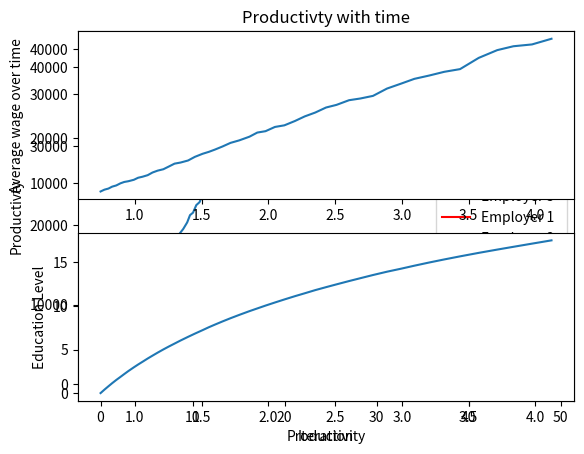

Here is the Python script that generated this plot: (Note: this script raises an exception after producing the figure.)
# -*- coding: utf-8 -*-
"""Project-Computational Economics

Automatically generated by Colaboratory.

Original file is located at
    https://colab.research.google.com/<link-removed>

# [redacted]

# Description of the problem

The simulation of labor market dynamics using agent-based models aims to address several key problems related to labor market outcomes. Some of these problems include:

1. Understanding the impact of technological change on the labor market: The rapid pace of technological change is transforming the nature of work and creating new types of jobs while rendering others obsolete. Agent-based models can help simulate the impact of these changes on the labor market.

2. Modeling worker heterogeneity: All workers are not the same, and there is significant variation in their skills, education, experience, and preferences. Agent-based models can incorporate this heterogeneity to simulate the behavior and interactions of workers with different characteristics.

3. Modeling employer heterogeneity: All employers are also not the same , industry, profitability, affect their behavior and decision-making. Agent-based models can incorporate these differences to simulate the behavior and interactions of employers .

4. To analyse the impact of worker and employer preferences on labor market outcomes: Workers and employers have different preferences, such as wage levels, job security, work-life balance. Agent-based models can simulate the impact of these preferences on labor market outcomes and identify potential policy interventions to improve outcomes for both workers and employers.

### References

1. Tesfatsion, L. (2006). Agent-based computational economics: A constructive approach to economic theory. Handbook of computational economics, 2, 831-880.

2. Investing in Information Technology: Productivity Payoffs for U.S. Industries (Kevin J. Stiroh) - https://papers.ssrn.com/sol3/papers.cfm?abstract_id=702573

3. The curious case of investing in education - https://economictimes.indiatimes.com/news/economy/policy/the-curious-case-of-investment-in-education/articleshow/80306498.cms?from=mdr

4. The Impact of Training on Productivity and Wages: Firm Level Evidence (Jozef Konings, Stijn Vanormelingen) -  https://docs.iza.org/dp4731.pdf


# Description of the Model


An agent-based multi-period model is a useful tool for simulating labor market dynamics because it allows for the modeling of individual behavior and interactions between agents in a changing environment time to time.


There are two major agents in the labor market dynamics. These include workers and employers/firms.


The choices/strategies conisdered by worker:

1. Education and Training: Worker can choose to invest in education to improve their skills and increase their chances of finding higher-paying jobs.

2. Wage Negotiation: Workers can negotiate their wages with employers to try and secure higher pay for their work.

3. Labor Market Participation: Workers can decide whether to participate in the labor market, for example, by choosing to work full-time, or not at all.


The choices/strategies conisdered by employers:

1. Hiring: They can choose to hire new workers based on their business needs and performance.

2. Firing:Worker can choose to fire worker based on the needs

3. Investment in Technology: Employers can invest in new technologies to increase productivity and reduce labor costs.

The workers and the employers make decisions iteratively over 50 times, the unemployemnt rate, average education level, average wages, average productivty has been calculated for these 50 iterations.

As we have **developed the model entirely on our own**, there are not many changes involved. However, we have taken inspiration from different sources to make decisions about the choices of employers and workers in the model. The links for these sources are:

1. https://www.rba.gov.au/publications/bulletin/2018/jun/labour-market-outcomes-for-younger-people.html

2. https://www.ilo.org/legacy/english/intserv/working-papers/wp078/index.html

3. https://www.aeaweb.org/articles?id=10.1257/jep.29.3.3

While it may be true that we developed this model independently, it should be noted that its simplicity only allows for a limited representation of the complexity found in real-world scenarios.

# Import Libraries
"""

import numpy as np
import random
from matplotlib import animation
import matplotlib.pyplot as plt
from matplotlib.animation import FuncAnimation
import seaborn as sns
import pandas as pd

"""# Worker Class

The worker class has been defined here.

The worker has 5 main attributes:
1. education_level: Current education level
2. wage: His current wages, if he is unemployed his current wage becomes 0
3. productivty_level: productivty level of a worker
4. job_status: Worker is employed or not
5. job_employer: To which employer, the worker is working under

The worker has three choices:

1. Invest in education: This functions increases the workers education level and productivity level.
2. Negotiate wage: The worker negotiates wages with the employer. His current wage can be increases or decreases, if his wages decrease, the worker decides to leave the job.
3. Participate in labor market: Worker decides to participate in labor market or not.

Three helper functions in addition to above three choices/functions have benn made as well.

1. Apply for job
2. Leave job
3. Make Decision: Choose one of three worker choice
"""

class Worker:
    def __init__(self, education_level, wage,productivity_level,job_status,job_employer=None):
        self.education_level = education_level # education level
        self.current_wage = wage #Curent wage
        self.previous_wage=wage #Previous wage
        self.productivity_level=productivity_level # productivity level
        self.job_status=job_status # Current job status:'full-time'/'un-employed'
        self.job_employer=job_employer # To which employer, the worker is employed to, if unemployed it is set to None



    def invest_in_education(self):

        # invest in education to improve skills and increase wage

        self.education_level += 1 # increase in education level
        self.current_wage *= 1.1  # a 10% increase in wage
        self.productivity_level*=1.1  # 10% increase in productivity level as well
        if self.job_status=="full-time":
          self.previous_wage*=1.1 # His previous-wage increase since due to his increase in education level his dmeand for wages will become higher,
                                  # if he gets unemployed and decides to re-apply for job

    def negotiate_wage(self):
        # negotiate wage with employer
      if self.job_status=="full-time":
          self.previous_wage=self.current_wage
          self.current_wage *= random.uniform(0.9, 1.1)  # increase or decrease wage within +/-10% max

          if self.current_wage<self.previous_wage: # if workers wage decrease, he decides to leave the job
            self.job_employer.budget+=self.previous_wage #Increment of wage in budget as he will leave the job
            self.job_status="unemployed"
            self.job_employer.worker_list.remove(self)
            self.job_employer.num_workers=self.job_employer.num_workers-1
            self.current_wage=0
            self.job_employer=None

      else:
          self.apply_for_job()   # if the workers decision comes out to be negotiate wage, but he is unemployed, he decides to apply for job

    def apply_for_job(self):
        employer=random.choice(employers) #Randomly choosing an employee , employers is a list as a parameter and each parameter is an object
        if employer.budget >self.previous_wage: #Assumption wage will be equal to the previous wage during switching
          if self.previous_wage!=0:
            self.current_wage=self.previous_wage
          else:
            self.current_wage=employer.wage # If the worker was unemployed with 0 previous wages, his current wage is set to employer/company average wage distribution
          self.job_status="full-time"
          self.job_employer=employer
          employer.worker_list.append(self)
          employer.num_workers+=1
          employer.budget -= self.current_wage
          employer.wage = (employer.wage * (employer.num_workers - 1) + self.current_wage) / employer.num_workers # Average wage distribution of that employer
          employer.productivity_level = (employer.productivity_level * (employer.num_workers - 1) + self.productivity_level ) / employer.num_workers # Average productivty level

    def leave_job(self):  # Helper function
      self.job_status="unemployed"
      self.current_wage=0
      self.job_employer.budget+=self.previous_wage
      self.job_employer.worker_list.remove(self)
      self.job_employer.num_workers-=1
      self.job_employer=None


    def participate_in_labor_market(self):

        if self.job_status=="unemployed" and random.random()>0.5: #Returns random number between 0 and 1 random.random() here suggest urge to get job
          self.apply_for_job()
        if self.job_status=="employed" and random.random()<0.24: # random.random is job satisfaction
          self.leave_job()



    def make_decision(self, edu_prob, wage_prob, work_prob): # Workers decision
        decision = random.choices(["education", "wage", "work"], weights=[edu_prob, wage_prob, work_prob])[0]
        if decision == "education":
            # choose to invest in education
            self.invest_in_education()
        elif decision == "wage":
            # choose to negotiate wage
            self.negotiate_wage()
        else:

            # choose to participate in the labor market
            self.participate_in_labor_market()

"""# Employer Class

The employer class has 3 main attributes:
1. wage: The company/employer average wage given to workers.
2. productivty level: The productivty level of the company.
3. budget: The budget of the company.

The employer has three choices/functions:

1. Hire worker: Employer decides to hire worker, budget decrease
2. Fire worker: Employer decides to fire a worker, budget increases
3. Invest in technology: Technology investment leads to increase in productivty level, budget decreases

One helpfer function has been made:
1. make decision: Employer decides out of the above three choices.
"""

class Employer:
    def __init__(self, wage, productivity_level, budget):
        self.wage = wage
        self.productivity_level = productivity_level
        self.budget = budget
        self.worker_list = [] #All the worker corresponding to particular employer object
        self.num_workers = len(self.worker_list) #Number of workers working
        self.investment_amt=[] # Amount a company invest in technology, when it decides to invest in technology

    def hire_worker(self, new_wage, new_productivity_level,flag=True):
        # check if there is enough budget and hire a new worker with given wage and productivity level
        if flag==True: #worker education level =0, This is for initial simulation of loop, after that the flag is set to false
          if self.budget > new_wage:
            self.worker_list.append(Worker(0, new_wage, new_productivity_level,"full-time", self))
            self.num_workers += 1
            self.budget -= new_wage
            self.wage = (self.wage * (self.num_workers - 1) + new_wage) / self.num_workers
            self.productivity_level = (self.productivity_level * (self.num_workers - 1) + new_productivity_level) / self.num_workers

        else:
          worker_choices=random.choices(workers,k=10)  # Ot of 10 random workers from 300, the employer chooses 10, if the worker is unemployed he decides to hire him
          for i in range(0,len(worker_choices)):
            if worker_choices[i].job_status=="unemployed":
              if self.budget > new_wage:
                worker_choices[i].job_status="full-time"
                worker_choices[i].job_employer=self
                if worker_choices[i].previous_wage==0:
                  worker_choices[i].current_wage=self.wage

                else:
                  worker_choices[i].current_wage=worker_choices[i].previous_wage
                self.worker_list.append(worker_choices[i])
                self.num_workers+=1
                self.budget -= worker_choices[i].previous_wage
                self.wage = (self.wage * (self.num_workers - 1) + worker_choices[i].current_wage) / self.num_workers
                self.productivity_level = (self.productivity_level * (self.num_workers - 1) + worker_choices[i].productivity_level) / self.num_workers

    def fire_worker(self):
        # fire a worker if there is more than one worker
        if self.num_workers > 1:
            worker_to_fire = random.choice(self.worker_list) #Will pick any random worker and fire him
            worker_to_fire.job_employer=None
            worker_to_fire.job_status="unemployed"
            worker_to_fire.previous_wage=worker_to_fire.current_wage
            worker_to_fire.current_wage=0
            self.worker_list.remove(worker_to_fire)
            self.num_workers -= 1
            self.budget+=worker_to_fire.previous_wage


    def invest_in_technology(self, investment_amount):
        # invest in new technology to increase productivity and reduce labor costs
        self.productivity_level *= 1.1  # a 10% increase in productivity
        self.budget -= investment_amount

    def make_decision(self, hire_prob, fire_prob, tech_prob):
        decision = random.choices(["hire", "fire", "technology"], weights=[hire_prob, fire_prob, tech_prob])[0]
        if decision == "hire":
            new_wage = random.uniform(self.wage*0.9, self.wage*1.1)  # random wage within +/-10% of current wage
            new_productivity_level = random.uniform(self.productivity_level*0.9, self.productivity_level*1.1)  # random productivity level within +/-10% of current level
            self.hire_worker(new_wage, new_productivity_level,flag=False)
        elif decision == "fire":
            self.fire_worker()
        else:
            investment_amount = random.uniform(self.budget*0.05, self.budget*0.1)  # invest 5-10% of current budget
            self.investment_amt.append(investment_amount)

"""# Simulation Loop"""

random.seed(11)
num_employers=5 # Employers = 5
num_workers=300 #Workers = 300

# Employer

hire_prob=0.8
fire_prob=0.1
tech_prob=0.1

# Worker

edu_prob=0.4
wage_prob=0.3
work_prob=0.4



emp1_workers=[] # No of worker working for employer1/company1 in each iteration
emp2_workers=[] # No of worker working for employer2/company2 in each iteration
emp3_workers=[] # No of worker working for employer3/company3 in each iteration
emp4_workers=[] # No of worker working for employer4/company4 in each iteration
emp5_workers=[] # No of worker working for employer5/company5 in each iteration

emp1_prod=[] # Productivty level of employer1/company1 in each iteration
emp2_prod=[] # Productivty level of employer2/company2 in each iteration
emp3_prod=[] # Productivty level of employer3/company3 in each iteration
emp4_prod=[] # Productivty level of employer4/company4 in each iteration
emp5_prod=[] # Productivty level of employer5/company5 in each iteration

# initialize variables
employers = [Employer(8000*random.uniform(0.5,1.5), 0.6*random.uniform(1,2),
              1000000*random.uniform(0.8,1.6)) for i in range(num_employers)]

workers=[]

for i in range(num_workers):
  if random.random()>0.24: # For initial seeting of worker, some workers can be employed and some unemployed
    employer=random.choice(employers) #choosing 1 employer from 5
    employer.hire_worker(8000*random.uniform(0.5,1.5),0.5*random.uniform(1,2),flag=True) # Another assumption is that initially all workers have same education level
  else:
    workers.append(Worker(0,0,0.5*random.uniform(1,2),"unemployed"))

# To add the workers who are employed initially to the workers list
for i in range(num_employers):
  emp=employers[i]

  for j in range(0,len(emp.worker_list)):
    workers.append(emp.worker_list[j])

random.shuffle(workers)


unemployment_rate=[] # To store the unemployment rate across each iteration
avg_wages=[]  # To store average wage of workers across each iteration
avg_education_level=[] # To store average education level across each iteration
avg_productivity_level=[] # To store average productivity level of workers across each iteration

# run simulation for 50 steps
for step in range(50):


    count_unemployed=0
    for i in workers:    # To calculate no of workers uenmployed in each iteration
      if i.job_status=="unemployed":
        count_unemployed+=1
    rate=count_unemployed/len(workers)
    unemployment_rate.append(rate)


    for i in range(0,len(employers)):           # To store productivty level of each employer/company for every iteration
      if i==0:
        emp1_prod.append(employers[i].productivity_level)
      elif i==1:
        emp2_prod.append(employers[i].productivity_level)
      elif i==2:
        emp3_prod.append(employers[i].productivity_level)
      elif i==3:
        emp4_prod.append(employers[i].productivity_level)
      elif i==4:
        emp5_prod.append(employers[i].productivity_level)

    productivity=0
    avg_wage=0
    avg_edu=0
    for worker in workers:   # For workers average wage, education, productivity level every iteration
      avg_wage+=worker.current_wage
      avg_edu+=worker.education_level
      productivity+=worker.productivity_level
    avg_wage=avg_wage/(len(workers)-count_unemployed)
    avg_edu=avg_edu/len(workers)
    avg_wages.append(avg_wage)
    avg_education_level.append(avg_edu)
    avg_productivity_level.append(productivity/(len(workers)))

    ########################################################################
    # This code is used for animation purposes only and works for 5 employers case
    ########################################################################

    for i in range(0,len(employers)):
      if i==0:
        emp1_workers.append(employers[i].num_workers)
      elif i==1:
        emp2_workers.append(employers[i].num_workers)
      elif i==2:
        emp3_workers.append(employers[i].num_workers)
      elif i==3:
        emp4_workers.append(employers[i].num_workers)
      else:
        emp5_workers.append(employers[i].num_workers)

     ###########################################################################

    # employers make decisions
    for employer in employers:
        employer.make_decision(hire_prob=hire_prob, fire_prob=fire_prob, tech_prob=tech_prob)

    # workers make decisions
    for worker in workers:
        worker.make_decision(edu_prob=edu_prob, wage_prob=wage_prob, work_prob=work_prob)

  # Low tech and high tech wage comparison

"""## Graph/Output"""

steps=np.linspace(0,49)
mean_unemployment_rate=np.mean(unemployment_rate)
upper_dev=mean_unemployment_rate+np.std(unemployment_rate)
lower_dev=mean_unemployment_rate-np.std(unemployment_rate)

plt.plot(steps,unemployment_rate,'b',label="Rate")
plt.plot(steps,[mean_unemployment_rate for i in range(50)],'r',label="mean",linestyle="dashed")
plt.plot(steps,[upper_dev for i in range(50)],'g',label="upper/lower",linestyle="dashed")
plt.plot(steps,[lower_dev for i in range(50)],'g',linestyle="dashed")
plt.xlabel("Iteration")
plt.ylabel("Unemployment Rate")
plt.legend()
plt.title("Unemployment Rate with time")
plt.savefig("unemployment_rate")

"""# Interpretation

The graph shows the unemployment rate with time.

1. The red line represents the average or mean unemployment rate, while the green lines represent the standard deviation or the spread of the unemployment data. Typically, a large portion of the unemployment data falls within one standard deviation of the mean, which is between $(\mu-\sigma,\mu +\sigma)$.

2. Sometimes, there may be a spike in the unemployment rate, which could be due to various reasons. For example, it could be due to an economic recession. Additionally, it's possible that a company may decide to invest in technology to automate tasks and decrease the need for human labor, which could lead to job loss and a spike in unemployment.

3. On the other hand, a low unemployment rate could indicate a healthy job market and could be a result of factors such as increased demand for labor or employers deciding to hire more workers than usual. However, a very low unemployment rate could also lead to challenges such as labor shortages and wage inflation.
"""

print(f"Total Investment in Technology(Employer 1):{int(np.sum(employers[0].investment_amt))}")
print(f"Total Investment in Technology(Employer 2):{int(np.sum(employers[1].investment_amt))}")
print(f"Total Investment in Technology(Employer 3):{int(np.sum(employers[2].investment_amt))}")
print(f"Total Investment in Technology(Employer 4):{int(np.sum(employers[3].investment_amt))}")
print(f"Total Investment in Technology(Employer 5):{int(np.sum(employers[4].investment_amt))}")

plt.plot(steps,emp1_workers,'r',label="Employer 1")
plt.plot(steps,emp1_workers,'b',label="Employer 2")
plt.plot(steps,emp3_workers,'g',label="Employer 3")
plt.plot(steps,emp4_workers,'y',label="Employer 4")
plt.plot(steps,emp5_workers,'orange',label="Employer 5")
plt.xlabel("Iteration")
plt.ylabel("No. of workers")
plt.legend()
plt.title("No of workers under each employer")

"""# Interpretation

From the two code outputs, we can observe that there is an inverse relationship between the number of workers and the amount of investment in technology. Specifically, companies that invest more in technology tend to have fewer workers, while companies that invest less in technology tend to have more workers. This is because investing in technology often involves automating tasks and reducing the need for human labor.

However, it's important to note that this relationship may not hold true in all cases, as there may be other factors that influence the number of workers a company employs, the size of the company, and the level of competition in the market. Additionally, companies may choose to invest in technology in different ways, some of which may not lead to a significant reduction in the number of workers.
"""

plt.plot(avg_education_level,avg_wages)
plt.xlabel("Education Level")
plt.ylabel("Wages over time")
plt.title("Wages Vs Education Level")
plt.savefig("wage_edu")

"""# Interpretation

Based on data, it is generally observed that the average wages of workers tend to increase as their education level increases. This trend can be attributed to several factors, the higher productivity and efficiency of educated workers, and the potential for higher-level positions and career advancement opportunities for those with advanced degrees.

However, it's important to note that this relationship may not hold true in all cases, as there may be other factors that influence wages, such as experience, job performance, and location.
"""

plt.plot(steps,emp1_prod,'r',label="Employer 1")
plt.plot(steps,emp2_prod,'b',label="Employer 2")
plt.plot(steps,emp3_prod,'g',label="Employer 3")
plt.plot(steps,emp4_prod,'y',label="Employer 4")
plt.plot(steps,emp5_prod,'orange',label="Employer 5")
plt.xlabel("Iteration")
plt.ylabel("Productivty")
plt.legend()
plt.title("Productivty with time")
plt.savefig("emp_prod")

"""# Interpretation

It is true that companies hire workers with higher education levels in order to increase productivity, as these workers may possess more advanced skills that can help the company perform better. That's whuc company productivity level increases with time.

It is also seen that companies see a significant increase in productivity when they invest in technology. This is because technology can automate tasks, reduce errors, and improve efficiency, which can lead to increased productivity and profitability.
"""

plt.subplot(2,1,1)
plt.plot(avg_productivity_level,avg_wages)
plt.ylabel("Average wage over time")

plt.subplot(2,1,2)
plt.plot(avg_productivity_level,avg_education_level)
plt.xlabel("Productivity")
plt.ylabel("Education Level")

plt.savefig("subplts")

"""# Interpretation

From the graph, it appears that there is a positive relationship between worker productivity and average wage, as well as between education level and productivity. Specifically, workers with higher levels of education tend to be more productive, which can lead to higher wages. Similarly, workers who are more productive may also earn higher wages, as their output can contribute to the company's profitability.

"""

# To generate a gif file, shows number of workers in each company at every step

# Optional to run

fig = plt.figure(figsize=(7,5))
axes = fig.add_subplot(1,1,1)
plt.style.use("seaborn")

palette = list(reversed(sns.color_palette("afmhot", 5).as_hex()))

def animate(i):
    if i>=50:
      pass
    else:
      y1=emp1_workers[i]
      y2=emp2_workers[i]
      y3=emp3_workers[i]
      y4=emp4_workers[i]
      y5=emp5_workers[i]
      print(i)

      plt.bar(range(5), [y1,y2, y3, y4, y5], color=palette)
      tick_lst=["1", "2", "3", "4", "5"]
      plt.xticks(np.arange(5), tick_lst)
      plt.title("No of workers:Iteration {}".format(i), color=("blue"))

ani = FuncAnimation(fig, animate, interval=10000)

f = r"worker.gif"
writergif = animation.PillowWriter(fps=3)
ani.save(f, writer=writergif)

"""# Summary

1. The relationship between education level and wages is generally positive, meaning that workers with higher levels of education tend to earn higher wages on average. This is likely due to their possession of more advanced skills and knowledge that can be applied in the workplace.

2. Investing in technology can increase productivity of the company. Technology can automate tasks, reduce errors, and improve efficiency, all of which can contribute to higher productivity and profitability.

3. There may be a positive correlation between education level and productivity, meaning that workers with higher levels of education may be more productive. This may be due to their possession of advanced skills and knowledge. However, other factors such as experience, job performance may also impact productivity and wages.

4. The relationship between education level, productivity, and wages may vary across industries and job roles.

5. The unemployment rate is typically distributed around the mean with the majority falling within one standard deviation. However, spikes in unemployment can occur due to various reasons such as recession, industry challenges, or companies investing in technology to reduce labor. Conversely, a low unemployment rate can indicate a healthy job market, but extremely low rates can lead to challenges like labor shortages.

# Recommendations

1. Companies should carefully consider the potential benefits and drawbacks of investing in technology before doing so. This includes assessing the impact on productivity, wages.

2. Employers should provide opportunities for workers to gain new skills and education, which can increase productivity and lead to higher wages. This can include offering training programs, supporting continuing education, and providing mentorship and career advancement opportunities.

3. It is important to have policies and programs that support workers with different educational backgrounds to ensure that everyone has access to fair wages and opportunities for career advancement.

# Additional Work

1. To make the model more complex, we can add different industries such as agriculture, IT, transportation, etc. and analyze the wage distribution and unemployment rate in each sector. This will give us a more nuanced understanding of the labor market.

2. Age and gender are important factors that influence wages and productivity. Therefore, we can include them in our model to study the wage distribution across different age and gender groups.

3. We can incorporate more choices for workers such as the option to migrate for better jobs or work in multiple jobs simultaneously. Similarly, employers can decide to expand their business or offer better compensation packages to retain workers.

4. Another way to add complexity is to include a third agent, such as the government, and analyze how policies such as minimum wage laws or tax incentives can impact the interactions between the workers and employers. This can help us understand the broader economic and social implications of different policy choices.

# [redacted]

-  Formulated the agent-based model for labor dynamics and wrote the **Description of the model** section in written.

- Wrote the code for the **worker agent** in Python

- Contributed to making graphs and interpreting their output

-  Completed the **summary** section and refined the language to provide a clear and concise overview of our findings.

# [redacted]

- Completed the **Description of the problem** section

- Wrote the code for the **employer agent** in Python

- Contributed to making graphs and interpretation of the outputs.

- Completed the **Additional Work** section, proposed several ideas to further improve our model

# [redacted]

- A major portion of the presentation was designed

- Wrote the code for running the **simulation loop**

- Contributed to making graphs and interpretation of the outputs.

- Completed the **Recommnedation** section
"""